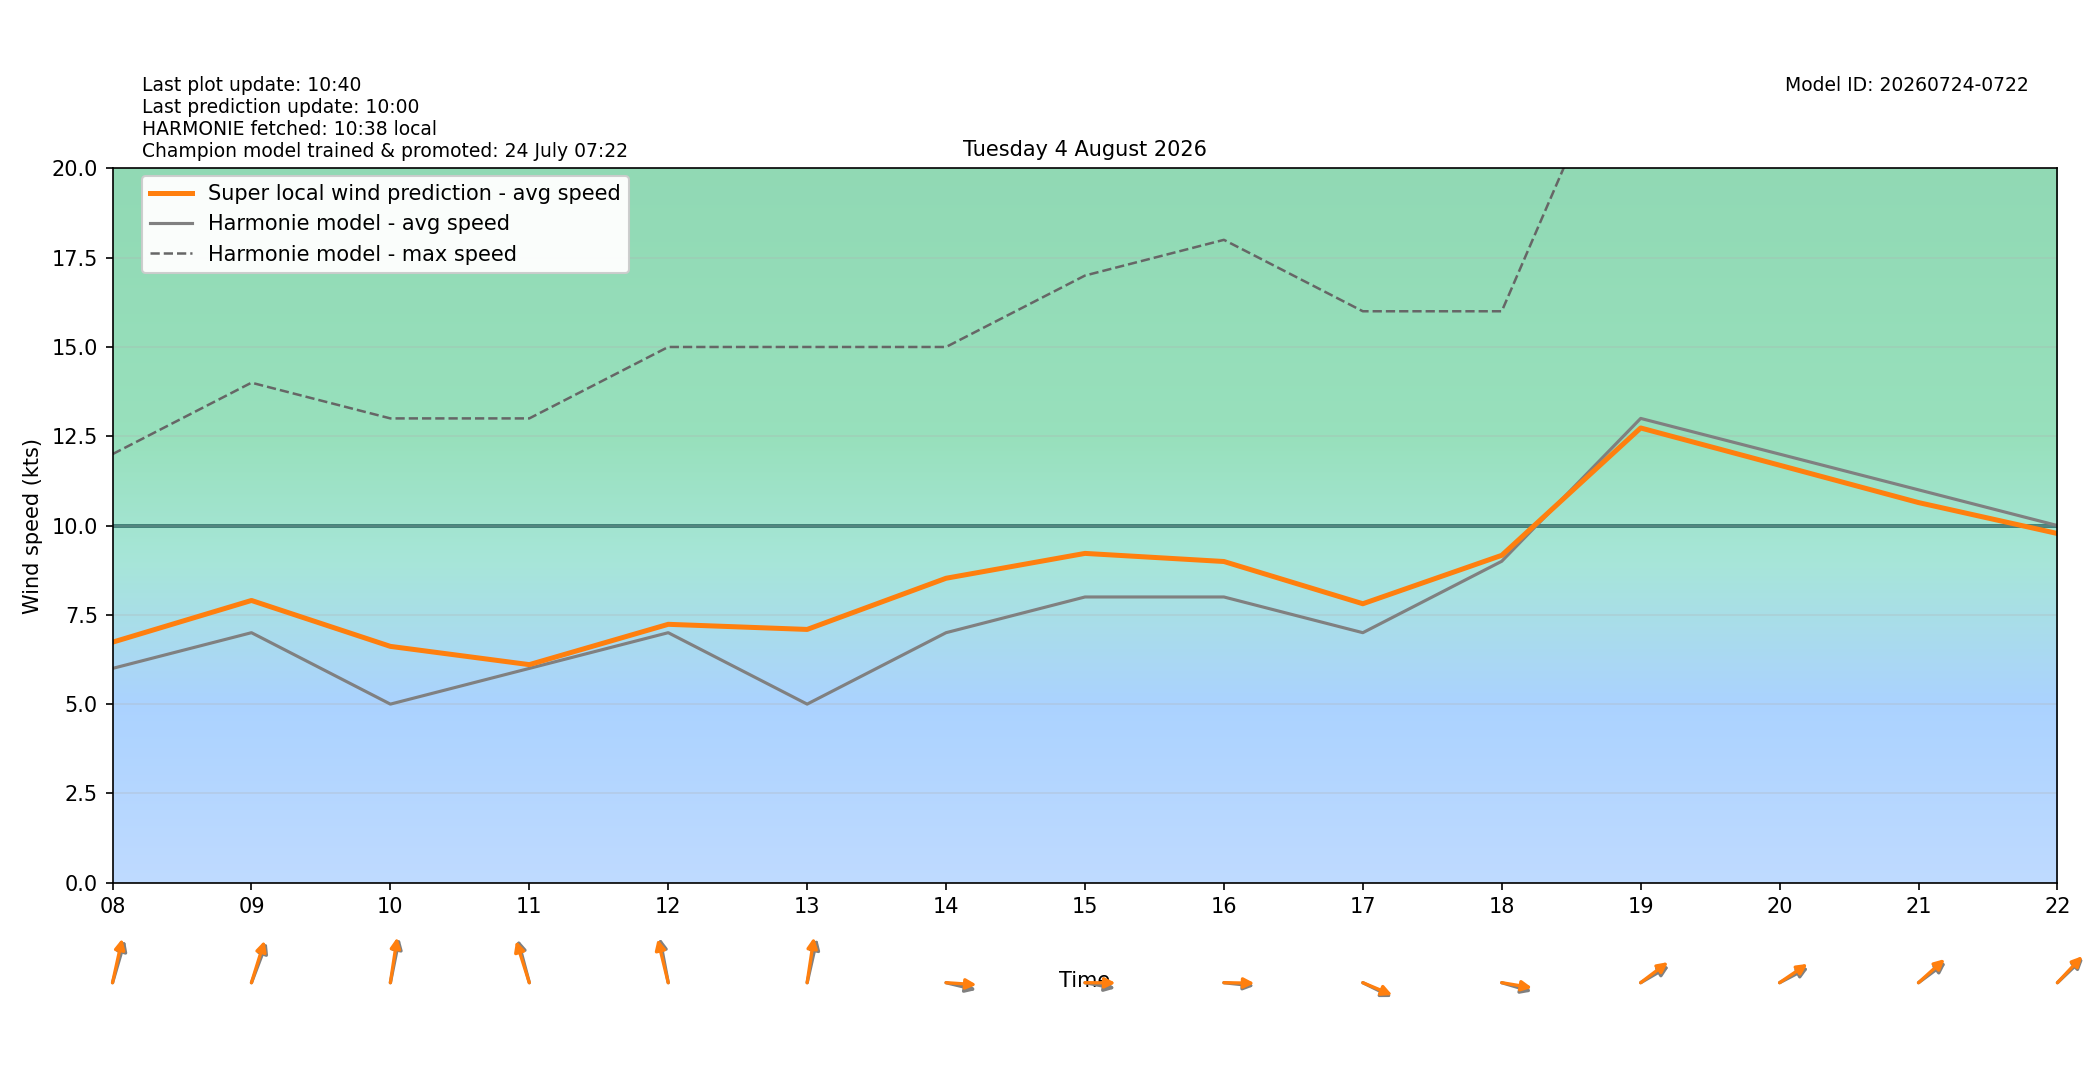

Values plotted in this chart, from the file beside it:
target_time_utc, target_time_local, hour_utc, hour_local, forecast_wind_speed, forecast_wind_min, forecast_wind_max, lstm_pred_wind_speed, delta_speed_lstm_minus_forecast, forecast_wind_dir_deg, lstm_pred_wind_dir_deg, delta_dir_lstm_minus_forecast
2026-08-03T22:00:00Z, 2026-08-04T00:00:00+0200, 22, 00, 13.0, 13.0, 22.0, 9.815, -3.185, 164.0, 163.2, -0.838
2026-08-03T23:00:00Z, 2026-08-04T01:00:00+0200, 23, 01, 4.0, 4.0, 26.0, 4.312, 0.3118, 279.0, 274.9, -4.058
2026-08-04T00:00:00Z, 2026-08-04T02:00:00+0200, 00, 02, 5.0, 5.0, 10.0, 4.898, -0.1017, 267.0, 263.2, -3.775
2026-08-04T01:00:00Z, 2026-08-04T03:00:00+0200, 01, 03, 3.0, 3.0, 8.0, 2.918, -0.08185, 168.0, 163.4, -4.58
2026-08-04T02:00:00Z, 2026-08-04T04:00:00+0200, 02, 04, 4.0, 4.0, 8.0, 2.421, -1.579, 138.0, 133.5, -4.524
2026-08-04T03:00:00Z, 2026-08-04T05:00:00+0200, 03, 05, 6.0, 6.0, 9.0, 6.219, 0.2194, 226.0, 222.9, -3.106
2026-08-04T04:00:00Z, 2026-08-04T06:00:00+0200, 04, 06, 5.0, 5.0, 10.0, 5.545, 0.545, 204.0, 200.1, -3.856
2026-08-04T05:00:00Z, 2026-08-04T07:00:00+0200, 05, 07, 5.0, 5.0, 9.0, 5.271, 0.2715, 189.0, 183.6, -5.428
2026-08-04T06:00:00Z, 2026-08-04T08:00:00+0200, 06, 08, 6.0, 6.0, 12.0, 6.734, 0.7339, 204.0, 198.5, -5.521
2026-08-04T07:00:00Z, 2026-08-04T09:00:00+0200, 07, 09, 7.0, 7.0, 14.0, 7.902, 0.9023, 210.0, 205.3, -4.669
2026-08-04T08:00:00Z, 2026-08-04T10:00:00+0200, 08, 10, 5.0, 5.0, 13.0, 6.617, 1.617, 197.0, 192.9, -4.053
2026-08-04T09:00:00Z, 2026-08-04T11:00:00+0200, 09, 11, 6.0, 6.0, 13.0, 6.106, 0.1056, 158.0, 154.3, -3.691
2026-08-04T10:00:00Z, 2026-08-04T12:00:00+0200, 10, 12, 7.0, 7.0, 15.0, 7.235, 0.2348, 164.0, 159.8, -4.236
2026-08-04T11:00:00Z, 2026-08-04T13:00:00+0200, 11, 13, 5.0, 5.0, 15.0, 7.091, 2.091, 199.0, 192.9, -6.071
2026-08-04T12:00:00Z, 2026-08-04T14:00:00+0200, 12, 14, 7.0, 7.0, 15.0, 8.524, 1.524, 279.0, 272.5, -6.483
2026-08-04T13:00:00Z, 2026-08-04T15:00:00+0200, 13, 15, 8.0, 8.0, 17.0, 9.22, 1.22, 277.0, 270.3, -6.704
2026-08-04T14:00:00Z, 2026-08-04T16:00:00+0200, 14, 16, 8.0, 8.0, 18.0, 8.993, 0.9932, 274.0, 270.7, -3.332
2026-08-04T15:00:00Z, 2026-08-04T17:00:00+0200, 15, 17, 7.0, 7.0, 16.0, 7.81, 0.8104, 288.0, 285.4, -2.587
2026-08-04T16:00:00Z, 2026-08-04T18:00:00+0200, 16, 18, 9.0, 9.0, 16.0, 9.166, 0.1661, 281.0, 276.3, -4.732
2026-08-04T17:00:00Z, 2026-08-04T19:00:00+0200, 17, 19, 13.0, 13.0, 25.0, 12.73, -0.2679, 249.0, 243.6, -5.371
2026-08-04T18:00:00Z, 2026-08-04T20:00:00+0200, 18, 20, 12.0, 12.0, 25.0, 11.69, -0.3102, 251.0, 246.1, -4.947
2026-08-04T19:00:00Z, 2026-08-04T21:00:00+0200, 19, 21, 11.0, 11.0, 22.0, 10.64, -0.3568, 244.0, 239.4, -4.642
2026-08-04T20:00:00Z, 2026-08-04T22:00:00+0200, 20, 22, 10.0, 10.0, 22.0, 9.777, -0.2232, 238.0, 235, -2.988
2026-08-04T21:00:00Z, 2026-08-04T23:00:00+0200, 21, 23, 10.0, 10.0, 20.0, 9.7, -0.3004, 231.0, 226.7, -4.279
